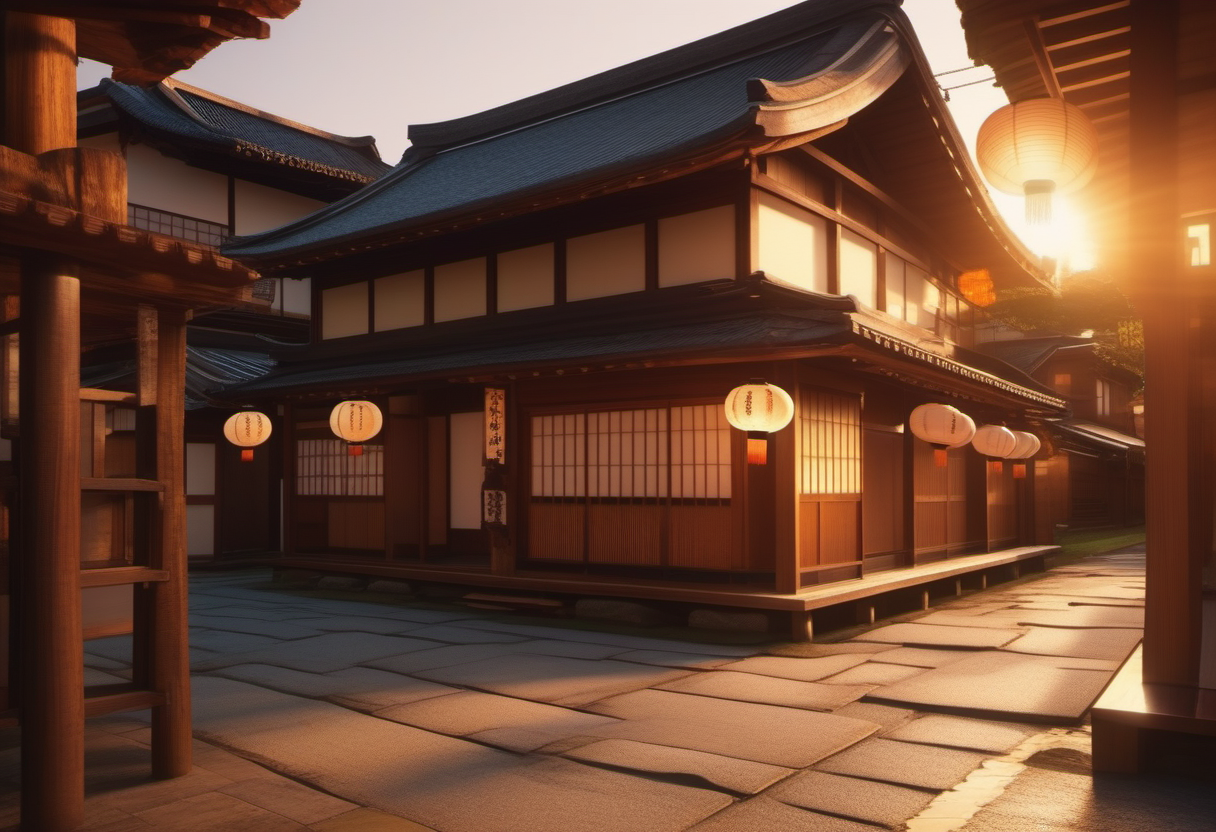
Generation parameters embedded in this image by AUTOMATIC1111 Stable Diffusion web UI or a fork of it (Forge, ...) (PNG 'parameters' text chunk):
A traditional Japanese town street, historic wooden buildings with tiled roofs, lanterns hanging from eaves, during golden hour, photorealistic, detailed architecture, cinematic composition, 8k
Negative prompt: (low quality, worst quality:1.2),bad anatomy, bad fingers, bad hands, missing fingers,multiple views, bad quality,lowres, displeasing, very displeasing,monochrome,sign
Steps: 28, Sampler: Euler a, Schedule type: Automatic, CFG scale: 6.5, Seed: 700176667, Size: 1216x832, Model hash: 31e35c80fc, Model: sd_xl_base_1.0, Clip skip: 2, ENSD: 31337, Version: v1.10.1